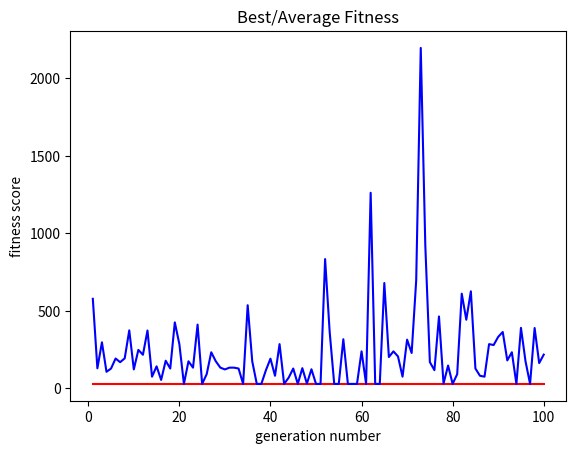

Source code (Python):
"""
Objective: create genetic programming algorithm to solve the equation x^2 + x + 1
"""


import numpy as np
import matplotlib.pyplot as plt
import random
import copy


fset = ['+', '-', '*']
tset = ['x'] + list(np.round(np.arange(-5.0, 5.1, 1), 4))

# # Seeds
# init_seed = 1       # initial population
# repr_seed = 2       # reproduction
# mutation_seed = 3   # mutation
# crossover_seed = 4  # crossover

n = 10           # population size
depth = 2         # initial program depth
max_gen = 100   # max number of generations to run the experiment for
fitness_goal = 0.1
solution = ['+', ['*', 'x', 'x'], ['+', 'x', '1']]  # x^2 + x + 1

# Genetic operations parameters (how many individuals each generates)
crossover_rate = 8
reproduction_rate = 1
mutation_rate = 1

# Probability range for selection (used in all genetic operations)
selection_prob_min = 0.1
selection_prob_max = 1.0

def run(n, depth, max_gen, fitness_goal, solution, repr_rate, cross_rate, mutation_rate):
	"""
	Performs one run of the experiment, subject to the given parameters.

	@n - population size
	@depth - initial individual depth
	@max_gen - maximum number of generations to run the experiment for
	@solution - the function the algorithm is trying to find
	@fitness_goal - stop the experiment when at least one individual achieves this score
	"""

	# Initialisation
	population = init(n)
	best_fitness_scores = []  # best fitness from each generation
	avg_fitness_scores = []   # average fitness from each generation
	best_individuals = []     # best individuals of each population

	print("Generation")

	# Main loop
	for gen_counter in range(1, max_gen+1):

		# Compute fitness scores
		fitness_scores = batch_fitness(population, solution)
		best_fitness_scores.append(min(fitness_scores))
		avg_fitness_scores.append(np.mean(fitness_scores))

		# Store best individual of each population
		best_individuals.append(population[fitness_scores.index(min(fitness_scores))])

		# Display generation info
		print('\t   \033[A' + str(gen_counter))
		# for idx in range(len(population)):
		# 	print(population[idx], fitness_scores[idx])
		# print()

		# Check for winner
		idx = 0
		winner_found = False
		while not winner_found and idx < len(population):
			if fitness_scores[idx] <= fitness_goal:
				winner_found = True
			else:
				idx += 1

		if winner_found:
			print("Winner!")
			print(interpret(population[idx]))
			print()
			break

		# Generate individuals for next generation
		population = [select(population, fitness_scores) for _ in range(repr_rate)] + \
					 [mutate(select(population, fitness_scores)) for _ in range(mutation_rate)] + \
					 [crossover(select(population, fitness_scores), select(population, fitness_scores)) for _ in range(cross_rate)]

	return (best_fitness_scores, avg_fitness_scores, best_individuals)

def init(n):
	population = []

	for i in range(n):
		population.append(gen_rnd_exp(fset, tset, depth))
	
	return population

def fitness(p, solution):
	"""
	Computes the fitness of the program p against the solution.
	"""

	errors = []

	for x in np.arange(-1, 1.1, 0.1):
		p_out = eval(p, x)
		s_out = eval(solution, x)
		errors.append(abs(s_out - p_out))

	return sum(errors)

def batch_fitness(ps, solution):
	"""
	Computes the fitness of a list of programs, ps, against the solution.
	"""

	return [fitness(p, solution) for p in ps]

def select(population, fitness_scores):
	"""
	Selects a program from a population randomly, based on the fitness scores.
	"""

	probs = []     # probability of selection of each program
	selected = []  # selected program

	# Compute selection probabilities
	for i in range(len(population)):
		probs.append(np.random.choice(np.arange(selection_prob_min, selection_prob_max, 0.1)) / fitness_scores[i])
		# probs.append(random.random() / fitness_scores[i])

	# Select program with highest probability
	max_prob = max(probs)
	for j in range(len(population)):
		if probs[j] == max_prob:
			selected = copy.deepcopy(population[j])

	return selected

def mutate(p):
	"""
	Mutates the node of a program p (tree-based mutation).
	"""

	# Randomly select a mutation point on p (node index)
	mutation_point = select_rnd_point(p)

	# Randomly mutate selected node in p
	replace_node(p, mutation_point)

	return copy.deepcopy(p)

def crossover(p1, p2):
	"""
	Performs crossover on two programs (parents) and returns the resulting program.
	"""

	p3 = copy.deepcopy(p1)  # crossover result

	# Select crossover points on the parents
	p1_point = select_rnd_point(p1)
	p2_point = select_rnd_point(p2)

	# Get node at selected point in parent 2
	p2_node = []
	get_node_at_point(p2, p2_point, p2_node)

	# Replace node in parent 1 with node in parent 2
	replace_node(p3, p1_point, p2_node[0])

	return p3

def select_rnd_point(p):
	"""
	Randomly selects a node in p and returns its index.
	"""

	# Assign a probability to each node of p
	node_probs = []
	assign_node_probs(p, node_probs)

	# Select node index with highest probability
	return node_probs.index(max(node_probs))	

def get_node_at_point(p, point, node):
	"""
	Finds the node at a point in a program and loads it into a given node.
	"""

	idx = 1
	while point > -1 and idx < len(p):
		if point == 0:
			node.append(copy.deepcopy(p[idx]))
			point -= 1
		else:
			point -= 1
			if isinstance(p[idx], list):
				point = get_node_at_point(p[idx], point, node)
		idx += 1
	return point

def assign_node_probs(node, probs):
	"""
	Assigns a random probability to all the sub-nodes of a node (including terminals).
	"""

	if isinstance(node, list):
		for subnode_i in range(1, len(node)):
			probs.append(random.random())
			assign_node_probs(node[subnode_i], probs)

def replace_node(p, point, new_node=None):
	"""
	Finds and replaces the node at a point in a program, 
	either with a randomly generated node of the same depth or a given node.
	"""

	idx = 1
	while point > -1 and idx < len(p):
		if point == 0:

			# Randomly generate new node (used in mutation)
			if new_node == None:
				if isinstance(p[idx], list):
					p[idx] = gen_rnd_exp(fset, tset, 1)
				elif p[idx] in tset:
					p[idx] = gen_rnd_exp(fset, tset, 0)
			
			# Replace with given node (used in crossover)
			else:
				p[idx] = new_node

			point -= 1

		else:
			point -= 1
			if isinstance(p[idx], list):
				point = replace_node(p[idx], point, new_node)

		idx += 1

	return point

def eval(exp, x):
	"""
	Evaluates an expression, using the given the value for x.
	"""

	value = 0

	# If the expression is a function
	if isinstance(exp, list):
		func = exp[0]

		# TODO: don't assume function arity
		arg1 = eval(exp[1], x)
		arg2 = eval(exp[2], x)

		value = apply(func, arg1, arg2)
	
	# If the expression is a terminal
	else:
		if exp == 'x':                   # variable
			value = x
		elif isinstance(float(exp), float):  # constant
			value = float(exp)

	return value
	
def apply(func, arg1, arg2):
	"""
	Applies function func to arguments.
	"""

	result = 0

	if func in fset:
		if func == '+':
			result = arg1 + arg2
		elif func == '-':
			result = arg1 - arg2
		elif func == '*':
			result = arg1 * arg2
		elif func == '/':
			if arg2 == 0:
				result = arg1 / 0.01
			else:
				result = arg1 / arg2

	return result

def gen_rnd_exp(fset, tset, max_depth):
	exp = ""

	if max_depth == 0:
		return choose_rnd_element(tset)

	else:
		func = choose_rnd_element(fset)
		arg1 = gen_rnd_exp(fset, tset, max_depth-1)
		arg2 = gen_rnd_exp(fset, tset, max_depth-1)

		exp = [func, arg1, arg2]

	return exp

def choose_rnd_element(set):
	return np.random.choice(set)

def interpret(expression):
	"""
	Converts an expression to a readable format.
	"""

	if isinstance(expression, list):
		return interpret(expression[1]) + " " + expression[0] + " " + interpret(expression[2])
	else:
		return expression



#TESTING
# print(interpret(['+', ['*', '1', '2'], ['-', ['+', '3', '4'], '5']]))
#/TESTING


# Run the epxeriment
best_fitness_scores, avg_fitness_scores, best_individuals = run(
	n, 
	depth, 
	max_gen, 
	fitness_goal, 
	solution, 
	reproduction_rate, 
	crossover_rate, 
	mutation_rate)


# Output fitness statistics
print()
print("Best performance: " + str(min(best_fitness_scores)))
print("Average performance: " + str(sum(avg_fitness_scores) / len(avg_fitness_scores)))

# Display best individuals of each generation
for i in best_individuals:
	print(interpret(i))

# Plot best fitness
gen_counts = [i+1 for i in range(len(best_fitness_scores))]
plt.plot(gen_counts, best_fitness_scores, '-r')
plt.ylabel('highest fitness score')
plt.xlabel('generation number')

# Plot average fitness
gen_counts = [i+1 for i in range(len(best_fitness_scores))]
plt.plot(gen_counts, avg_fitness_scores, '-b')
plt.title('Best/Average Fitness')
plt.ylabel('fitness score')
plt.xlabel('generation number')
plt.show()
